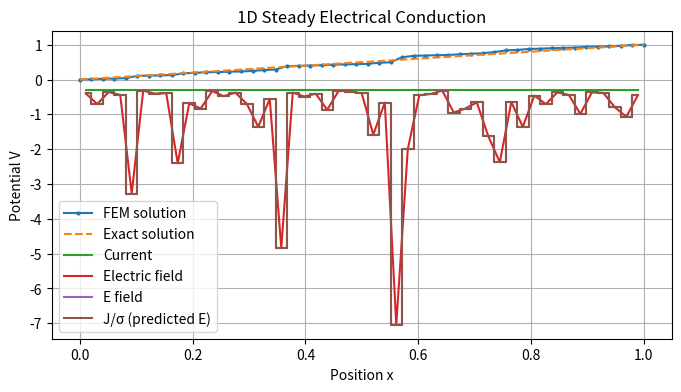

Python code for this plot:
import numpy as np
import matplotlib.pyplot as plt
from scipy.sparse import csr_matrix
from scipy.sparse.linalg import spsolve

def FEM_element_based(sigma_values, L, Nx):
    """Assemble the global stiffness matrix from element contributions.

    The 1D mesh has `Nx` nodes and therefore `Nx - 1` elements. Element `e`
    connects local nodes `e` and `e + 1`; its local matrix is scattered into
    the corresponding global rows/columns.

    Parameters
    ----------
    sigma_values : np.ndarray, shape (Nx - 1,)
        Per-element material coefficient.
    L : float
        Total domain length.
    Nx : int
        Number of nodes (=> Nx - 1 elements).

    Returns
    -------
    K_global : np.ndarray, shape (Nx, Nx)
        Assembled global stiffness matrix.
    h : float
        Uniform element length.
    """
    h = L / (Nx - 1)

    K_global = np.zeros((Nx, Nx))

    for e in range(Nx - 1):
        sigma = sigma_values[e]
        K_e = (sigma / h) * np.array([[1, -1], [-1, 1]])
        K_global[e:e+2, e:e+2] += K_e

    return K_global, h

def BC_Solver(K_Full, L_BC, R_BC):
    """Solve the FEM system K*V = b with Dirichlet boundary conditions.

    Applies the boundary conditions by partitioning the global system:
    the boundary DOFs are fixed (known), and their contributions are moved
    to the RHS before solving for the interior DOFs only.

    Parameters
    ----------
    K_Full : np.ndarray, shape (Nx, Nx)
        Full (unconstrained) global stiffness matrix.
    L_BC : float
        Dirichlet value imposed at the left boundary node (index 0).
    R_BC : float
        Dirichlet value imposed at the right boundary node (index -1).

    Returns
    -------
    V : np.ndarray, shape (Nx,)
        Solution vector with boundary values enforced and interior solved.
    """
    V = np.zeros(Nx)
    V[0]  = L_BC
    V[-1] = R_BC

    # use CSR for efficient sparse solve (stiffness matrix is tridiagonal)
    K = csr_matrix(K_Full[1:-1, 1:-1])

    # RHS: no volumetric source, but fixed boundary values enter via
    # b_i = -K_{i,0}*V[0] for the left and -K_{i,-1}*V[-1] for the right;
    # only the first and last interior nodes couple to the boundary
    b = np.zeros(Nx - 2)
    b[0]  -= K_Full[1,  0 ] * V[0]    # left  boundary contribution
    b[-1] -= K_Full[-2, -1] * V[-1]   # right boundary contribution

    # Solve the reduced sparse system K_interior * V_interior = b
    V_interior = spsolve(K, b)
    V[1:-1] = V_interior               # insert interior solution back
    return V

# Parameters
L = 1.0
Nx = 50
x = np.linspace(0, L, Nx)

# Create a Generator with a fixed seed for reproducibility
rng = np.random.default_rng(seed=42)

#sigma_values = 0.5 * np.ones(Nx) # The conductivity parameter

sigma_values = rng.random((Nx-1,))
# Assemble full matrix
K_full, h = FEM_element_based(sigma_values, L, Nx)

# Incorporate BC, and solve
V = BC_Solver(K_full, 0.0, 1.0)

# ===POSTPROCESSING ====
x_mid = 0.5 * (x[:-1] + x[1:])          # element midpoints
# Derived quantities (BELLOW ARE FOR NODES)
E = -np.diff(V) / h # per elements
J = sigma_values * E # per elements

print("V min/max:", V.min(), V.max())
print("Mean electric field:", np.mean(E))
print("Mean current density:", np.mean(J))

# Exact solution
V_exact = x / L

# Plot
plt.figure(figsize=(8, 4))
plt.plot(x, V, '-o', markersize=2,label='FEM solution', )
plt.plot(x, V_exact, '--', label='Exact solution')
plt.plot(x_mid, J, label='Current')
plt.plot(x_mid, E, label='Electric field')
plt.step(x_mid, E, where='mid', label='E field')
plt.step(x_mid, J.mean() / sigma_values, where='mid', label='J/σ (predicted E)')
# these two should lie exactly on top of each other
plt.xlabel('Position x')
plt.ylabel('Potential V')
plt.title('1D Steady Electrical Conduction')
plt.grid(True)
plt.legend()
plt.savefig("./P1d.png", dpi=200)
